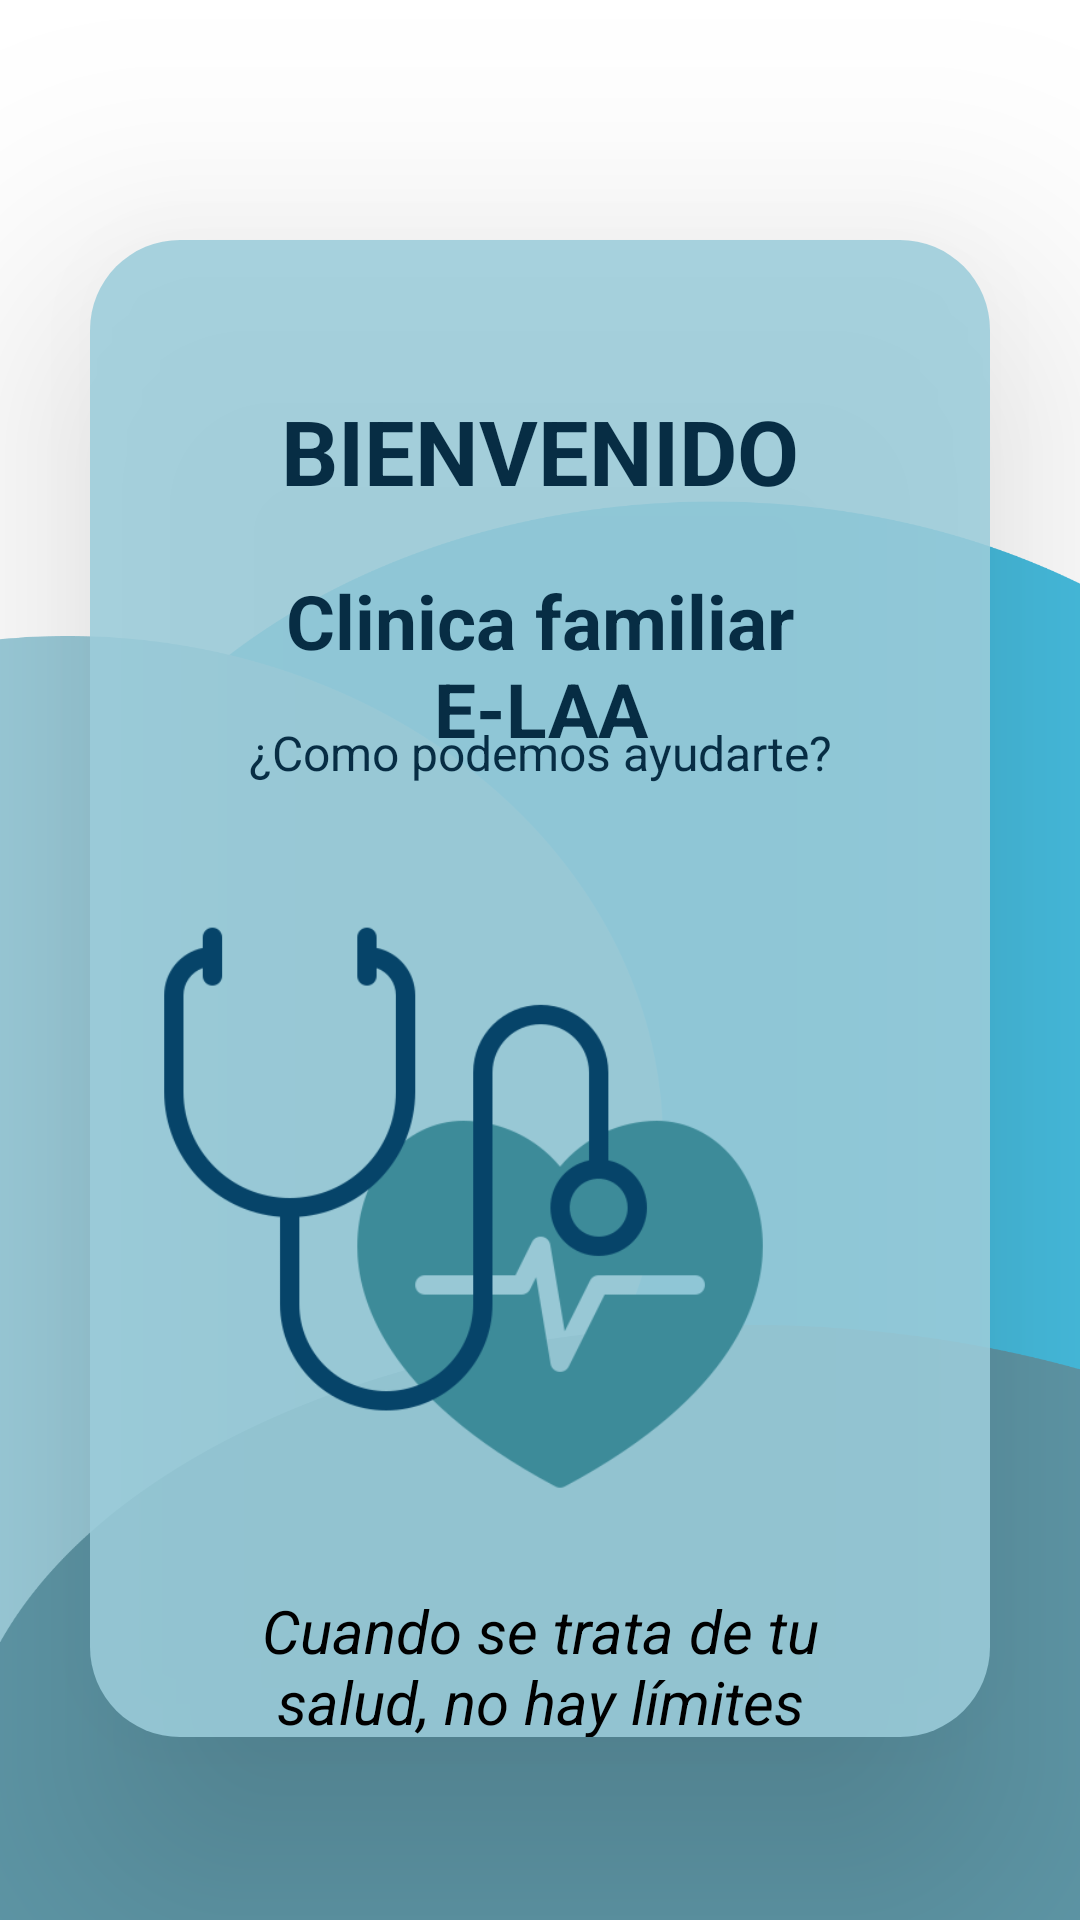

Layout XML and referenced resources for this Android screen:
<!-- AndroidManifest.xml: application theme Theme.ClinicaELAA_finalProject -->
<!-- res/layout/fragment_home__doctores.xml -->
<?xml version="1.0" encoding="utf-8"?>
<RelativeLayout xmlns:android="http://schemas.android.com/apk/res/android"
    xmlns:tools="http://schemas.android.com/tools"
    android:layout_width="match_parent"
    android:layout_height="match_parent"
    xmlns:app="http://schemas.android.com/apk/res-auto"
    tools:context=".HomeFragment_Usuarios"
    android:background="@drawable/fondoblanco">

    <RelativeLayout
        android:id="@+id/homeDoctores"
        android:layout_width="wrap_content"
        android:layout_height="558dp"
        android:layout_alignParentStart="true"
        android:layout_alignParentTop="true"
        android:layout_alignParentEnd="true"
        android:layout_alignParentBottom="true"
        android:layout_marginStart="30dp"
        android:layout_marginTop="80dp"
        android:layout_marginEnd="30dp"
        android:layout_marginBottom="61dp"
        android:background="@drawable/bg_container_login"
        android:elevation="50dp">

        <TextView
            android:layout_width="wrap_content"
            android:layout_height="wrap_content"
            android:layout_alignParentStart="true"
            android:layout_alignParentTop="true"
            android:layout_alignParentEnd="true"
            android:layout_marginStart="30dp"
            android:layout_marginTop="50dp"
            android:layout_marginEnd="30dp"
            android:layout_marginBottom="286dp"
            android:gravity="center"
            android:text="BIENVENIDO"
            android:textColor="@color/AzulFinal"
            android:textSize="30dp"
            android:textStyle="bold" />
        <TextView
            android:layout_width="wrap_content"
            android:layout_height="wrap_content"
            android:layout_alignParentStart="true"
            android:layout_alignParentTop="true"
            android:layout_alignParentEnd="true"
            android:layout_marginStart="30dp"
            android:layout_marginTop="110dp"
            android:layout_marginEnd="30dp"
            android:layout_marginBottom="286dp"
            android:gravity="center"
            android:text="Clinica familiar E-LAA"
            android:textColor="@color/AzulFinal"
            android:textSize="25dp"
            android:textStyle="bold" />
        <TextView
            android:layout_width="wrap_content"
            android:layout_height="wrap_content"
            android:layout_alignParentStart="true"
            android:layout_alignParentTop="true"
            android:layout_alignParentEnd="true"
            android:layout_marginStart="30dp"
            android:layout_marginTop="160dp"
            android:layout_marginEnd="30dp"
            android:layout_marginBottom="286dp"
            android:gravity="center"
            android:text="¿Como podemos ayudarte?"
            android:textColor="@color/AzulFinal"
            android:textSize="16dp"
            android:textStyle="normal" />

        <TextView
            android:layout_width="wrap_content"
            android:layout_height="wrap_content"
            android:layout_alignParentStart="true"
            android:layout_alignParentTop="true"
            android:layout_alignParentEnd="true"
            android:layout_marginStart="30dp"
            android:layout_marginTop="450dp"
            android:layout_marginEnd="30dp"
            android:layout_marginBottom="286dp"
            android:gravity="center"
            android:text="Cuando se trata de tu salud, no hay límites"
            android:textColor="@color/black"
            android:textSize="20dp"
            android:textStyle="italic" />


        <ImageView
            android:id="@+id/imageView"
            android:layout_width="247dp"
            android:layout_height="206dp"
            android:layout_alignParentTop="true"
            android:layout_alignParentEnd="true"
            android:layout_marginTop="226dp"
            android:layout_marginEnd="52dp"
            android:layout_marginBottom="512dp"
            app:layout_constraintBottom_toBottomOf="parent"
            app:layout_constraintEnd_toEndOf="parent"
            app:layout_constraintHorizontal_bias="0.492"
            app:layout_constraintStart_toStartOf="parent"
            app:srcCompat="@drawable/estecoscopio1final" />

        <Button
            android:id="@+id/CerrarSesion_Doctores"
            android:layout_width="266dp"
            android:layout_height="wrap_content"
            android:layout_alignParentStart="true"
            android:layout_alignParentTop="true"
            android:layout_alignParentEnd="true"
            android:layout_marginStart="43dp"
            android:layout_marginTop="520dp"
            android:layout_marginEnd="43dp"
            android:backgroundTint="@color/botonlogin2"
            android:fontFamily="@font/ketikan_demo"
            android:text="Salir de Doctores"
            android:textColor="@color/white"
            android:textSize="20sp"
            android:textStyle="bold" />
    </RelativeLayout>


</RelativeLayout>
<!-- resources referenced by this layout -->
<resources>
  <color name="AzulFinal">#072D44</color>
  <color name="black">#000000</color>
  <color name="botonlogin2">#B30D5580</color>
  <color name="white">#FFFFFF</color>
  <!-- drawable bg_container_login (drawable) -->
  <?xml version="1.0" encoding="utf-8"?>
  <shape xmlns:android="http://schemas.android.com/apk/res/android">
  
      <solid android:color="#DF9CCDDB"/>
      <corners android:radius="30dp"/>
  
  </shape>
  <color name="md_theme_light_primary">#006399</color>
  <color name="md_theme_light_onPrimary">#FFFFFF</color>
  <color name="md_theme_light_primaryContainer">#CDE5FF</color>
  <color name="md_theme_light_onPrimaryContainer">#001D32</color>
  <color name="md_theme_light_secondary">#00687A</color>
  <color name="md_theme_light_onSecondary">#FFFFFF</color>
  <color name="md_theme_light_secondaryContainer">#ABEDFF</color>
  <color name="md_theme_light_onSecondaryContainer">#001F26</color>
  <color name="md_theme_light_tertiary">#006686</color>
  <color name="md_theme_light_onTertiary">#FFFFFF</color>
  <color name="md_theme_light_tertiaryContainer">#BFE8FF</color>
  <color name="md_theme_light_onTertiaryContainer">#001F2A</color>
  <color name="md_theme_light_error">#BA1A1A</color>
  <color name="md_theme_light_errorContainer">#FFDAD6</color>
  <color name="md_theme_light_onError">#FFFFFF</color>
  <color name="md_theme_light_onErrorContainer">#410002</color>
  <color name="md_theme_light_background">#FCFCFF</color>
  <color name="md_theme_light_onBackground">#001D31</color>
  <color name="md_theme_light_surface">#FCFCFF</color>
  <color name="md_theme_light_onSurface">#001D31</color>
  <color name="md_theme_light_surfaceVariant">#DEE3EB</color>
  <color name="md_theme_light_onSurfaceVariant">#42474E</color>
  <color name="md_theme_light_outline">#72777F</color>
  <color name="md_theme_light_inverseOnSurface">#E7F2FF</color>
  <color name="md_theme_light_inverseSurface">#003351</color>
  <color name="md_theme_light_inversePrimary">#95CCFF</color>
</resources>
